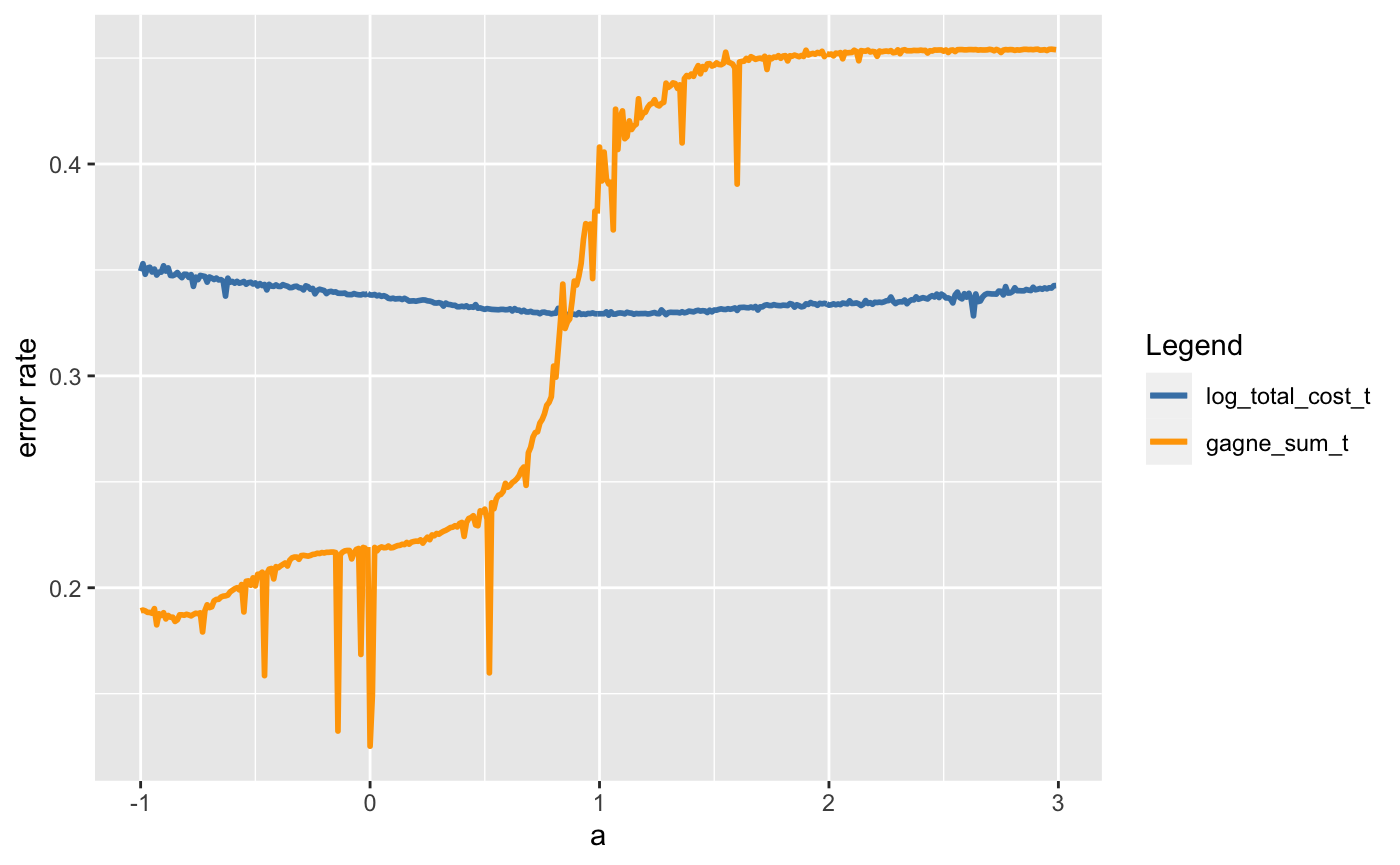

Data behind this chart, as committed beside it:
, 0, 1, 2, 3, 4, 5, 6, 7, 8, 9, 10, 11, 12, 13, 14, 15, 16, 17, 18, 19, 20, 21, 22
0, 0.3494, 0.3529, 0.348, 0.3509, 0.3513, 0.349, 0.3504, 0.3476, 0.349, 0.349, 0.3519, 0.3495, 0.351, 0.3474, 0.3473, 0.3478, 0.3488, 0.3474, 0.3464, 0.348, 0.3479, 0.3465, 0.3478
1, 0.1891, 0.1895, 0.1891, 0.1884, 0.1883, 0.188, 0.1901, 0.1825, 0.1877, 0.1869, 0.1882, 0.1853, 0.1869, 0.1861, 0.1861, 0.1841, 0.1849, 0.1872, 0.1872, 0.187, 0.1875, 0.1872, 0.1867
